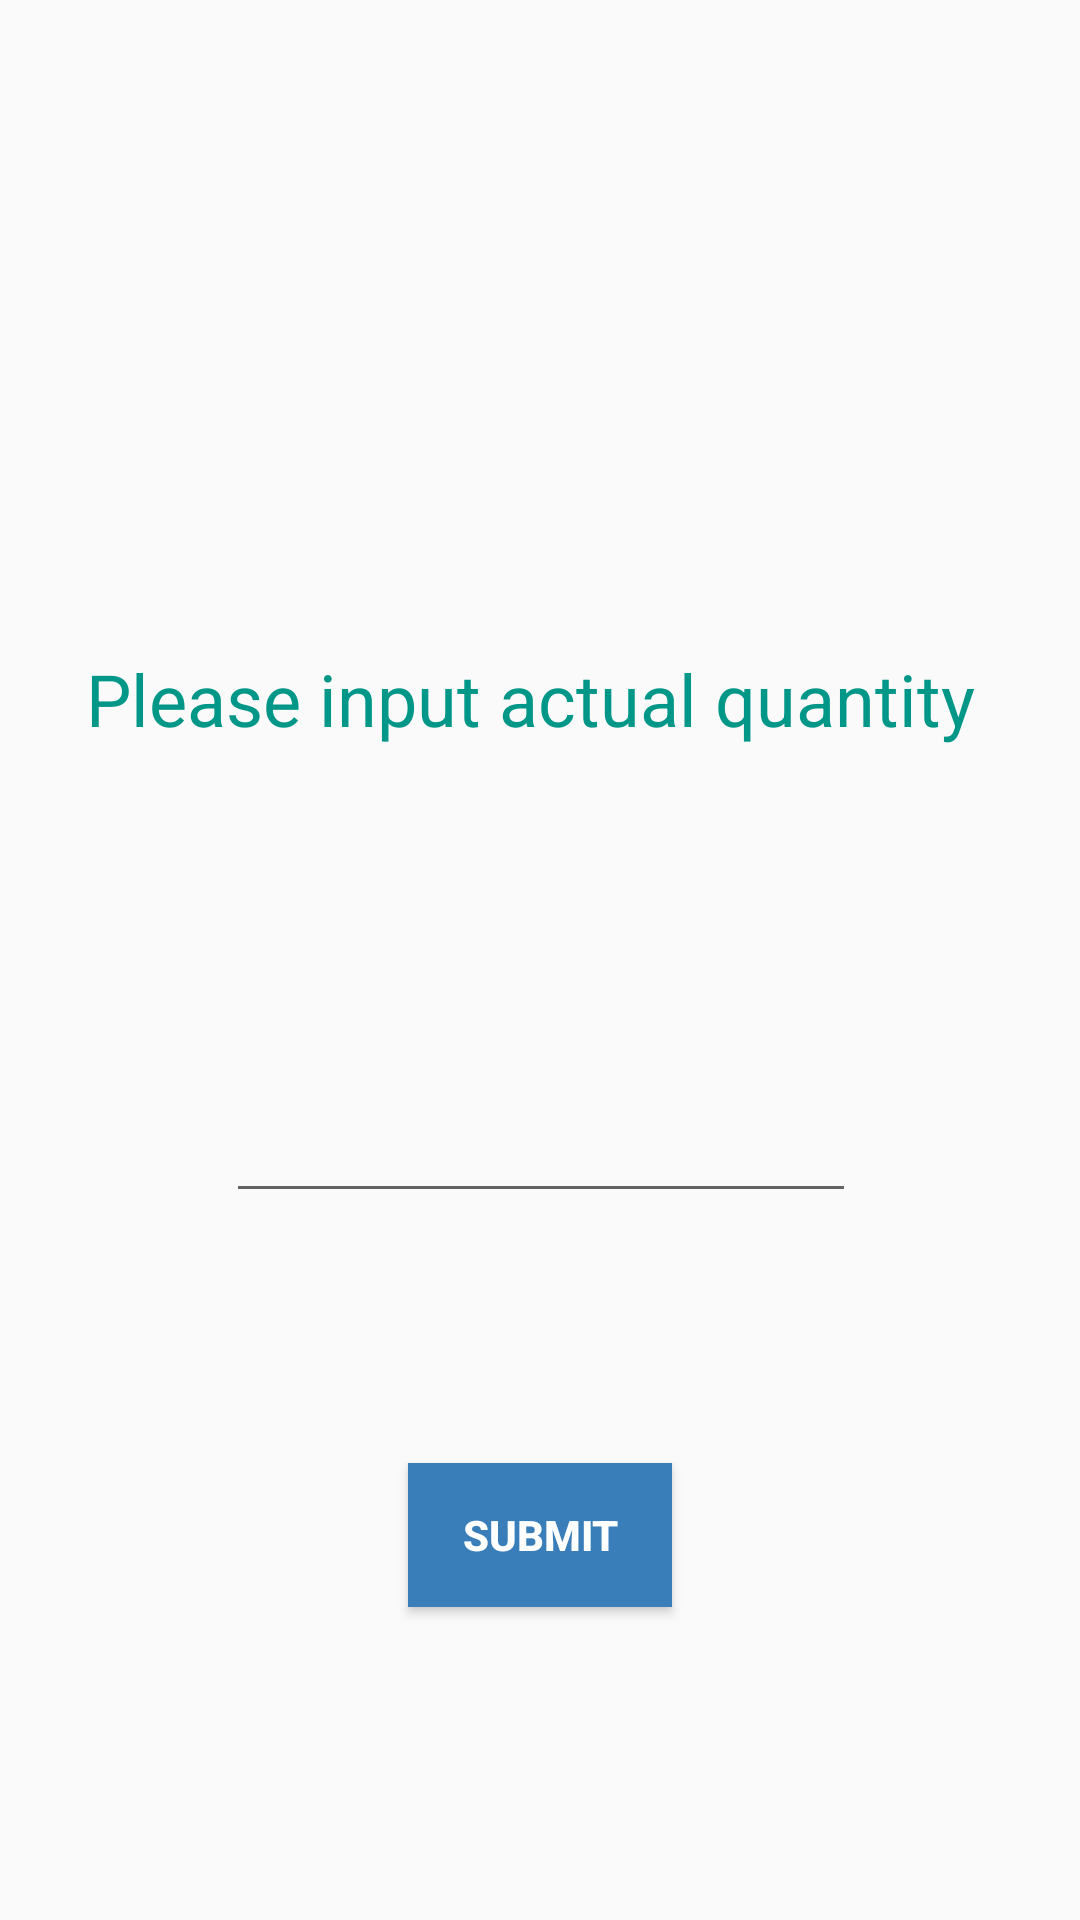

This screen was rendered from an Android layout file. Write that file and the resources it references.
<!-- AndroidManifest.xml: application theme AppTheme -->
<!-- res/layout/activity_input_quantity.xml -->
<?xml version="1.0" encoding="utf-8"?>
<android.support.constraint.ConstraintLayout
    xmlns:android="http://schemas.android.com/apk/res/android"
    xmlns:app="http://schemas.android.com/apk/res-auto"
    xmlns:tools="http://schemas.android.com/tools"
    android:layout_width="match_parent"
    android:layout_height="match_parent">

    <EditText
        android:id="@+id/inputQty"
        android:layout_width="wrap_content"
        android:layout_height="wrap_content"
        android:layout_marginBottom="8dp"
        android:layout_marginEnd="8dp"
        android:layout_marginStart="8dp"
        android:layout_marginTop="8dp"
        android:ems="10"
        android:inputType="number"
        app:layout_constraintBottom_toBottomOf="parent"
        app:layout_constraintEnd_toEndOf="parent"
        app:layout_constraintHorizontal_bias="0.503"
        app:layout_constraintStart_toStartOf="parent"
        app:layout_constraintTop_toTopOf="parent"
        app:layout_constraintVertical_bias="0.609" />

    <Button
        android:id="@+id/confirm"
        android:layout_width="wrap_content"
        android:layout_height="wrap_content"
        android:layout_marginBottom="8dp"
        android:layout_marginEnd="8dp"
        android:layout_marginStart="8dp"
        android:layout_marginTop="8dp"
        android:text="Submit"
        android:background="#397EB9"
        android:textColor="#FFFFFF"
        android:textStyle="bold"
        app:layout_constraintBottom_toBottomOf="parent"
        app:layout_constraintEnd_toEndOf="parent"
        app:layout_constraintStart_toStartOf="parent"
        app:layout_constraintTop_toTopOf="parent"
        app:layout_constraintVertical_bias="0.833" />

    <TextView
        android:id="@+id/textView6"
        android:layout_width="324dp"
        android:layout_height="47dp"
        android:layout_marginBottom="8dp"
        android:layout_marginEnd="8dp"
        android:layout_marginStart="8dp"
        android:layout_marginTop="8dp"
        android:textSize="24sp"
        android:textColor="#009688"
        android:gravity="center"
        android:text=" Please input actual quantity"
        android:textAppearance="@style/TextAppearance.AppCompat.Headline"
        app:layout_constraintBottom_toBottomOf="parent"
        app:layout_constraintEnd_toEndOf="parent"
        app:layout_constraintHorizontal_bias="0.181"
        app:layout_constraintStart_toStartOf="parent"
        app:layout_constraintTop_toTopOf="parent"
        app:layout_constraintVertical_bias="0.349" />

</android.support.constraint.ConstraintLayout>
<!-- resources referenced by this layout -->
<resources>
  <style name="AppTheme" parent="Theme.AppCompat.Light.NoActionBar">
          
          <item name="colorPrimary">@color/colorPrimary</item>
          <item name="colorPrimaryDark">@color/colorPrimaryDark</item>
          <item name="colorAccent">@color/colorAccent</item>
      
      </style>
  <color name="colorPrimary">#29a74d</color>
  <color name="colorPrimaryDark">#303f9f</color>
  <color name="colorAccent">#c6ccff</color>
</resources>
